Run: headless pygame with SDL's dummy video driver; simulated clock (each Clock.tick advances the game by its frame time, no real sleeping); random seed 0; keys injected as events and as key.get_pressed() state; no mouse input.
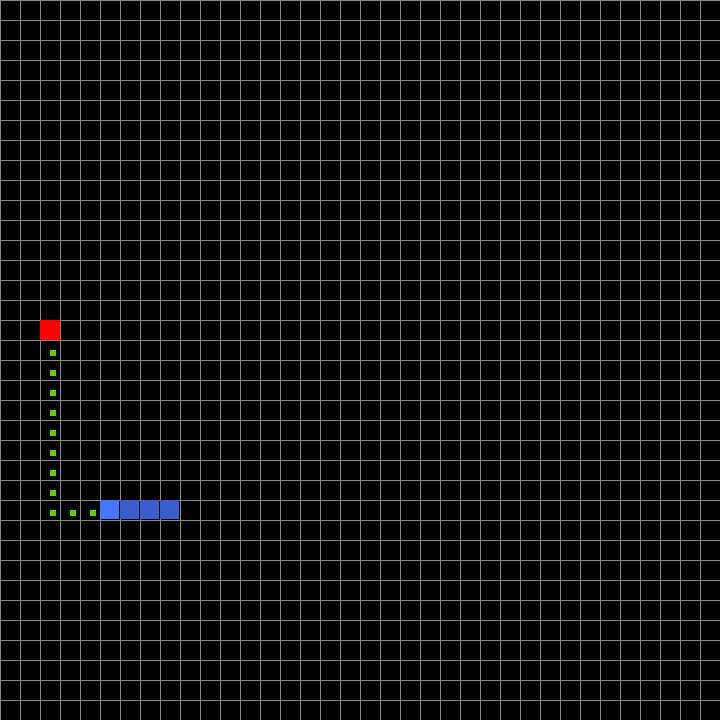
Frame 1 of 4 · flips 1–60 · no input
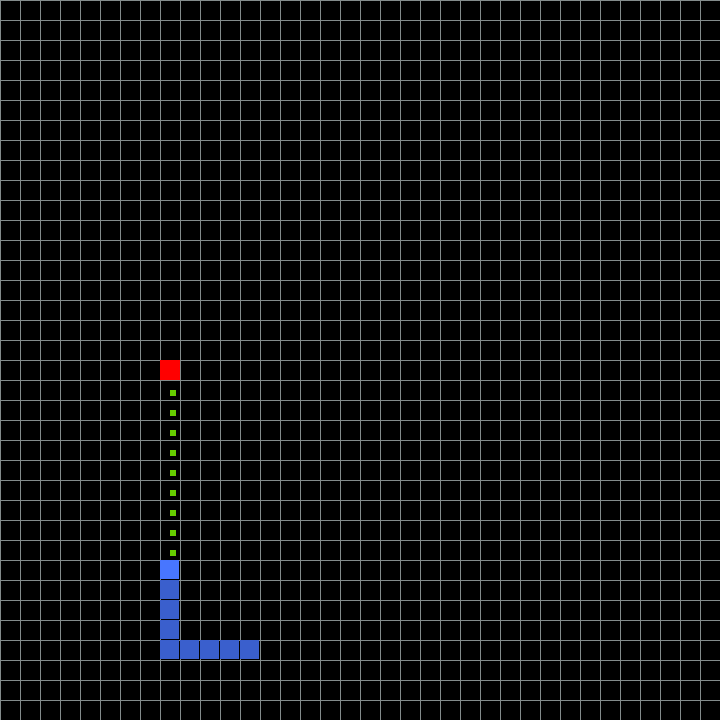
Frame 2 of 4 · flips 61–180 · tapped SPACE, RETURN · held RIGHT (→), D
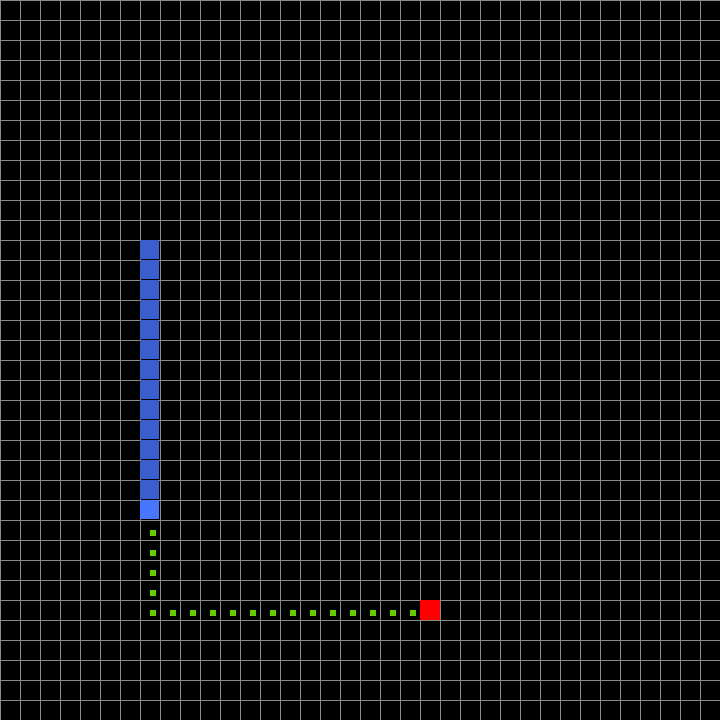
Frame 3 of 4 · flips 181–300 · held DOWN (↓), S
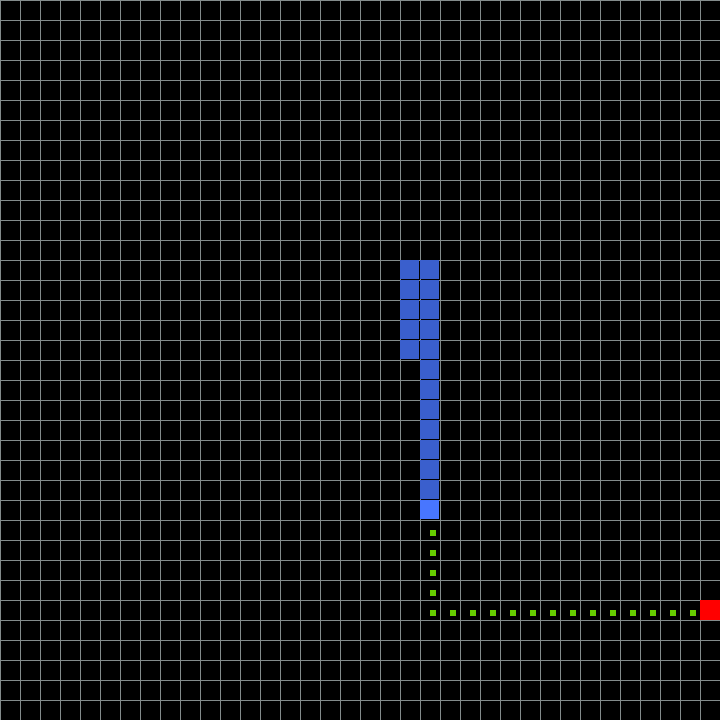
Frame 4 of 4 · flips 301–420 · held LEFT (←), A, UP (↑), W

The pygame program that drew these frames:

import pygame
import random
import time
import heapq

#------Window config------
SCREEN_WIDTH = 720
SCREEN_HEIGHT = 720
TILE_SIZE = 20
GIRD_WIDTH = SCREEN_WIDTH//TILE_SIZE
GRID_HEIGHT = SCREEN_HEIGHT//TILE_SIZE
FPS = 25

#---------------COLORS---------------
BLACK = "black"
AZURE = "azure4"
PATH_COLOR = "chartreuse3"
RED = "red"
BLUE = "royalblue1"

#snake game code

class SnakeAI:
    def __init__(self):
        pygame.init()
        self.screen = pygame.display.set_mode((SCREEN_WIDTH, SCREEN_HEIGHT))
        self.current_path = []
        pygame.display.set_caption("Snake game")
        self.clock = pygame.time.Clock()
        self.reset()

    def reset(self):
        #Start in the middle for starting of the game
        self.snake = [(5, 5), (5, 4), (5, 3)]
        self.direction = (0,1) #Moving up initially
        self.food = self.spawn_food()
        self.score = 0
    
    def spawn_food(self):
        while True:
            x = random.randint(0, GIRD_WIDTH - 1)
            y = random.randint(0, GRID_HEIGHT - 1)
            if (x, y) not in self.snake:
                return (x, y)
            
    def get_neighbours(self, node):
        x, y = node
        dir = [
                (0,1),
                (1, 0),
                (-1, 0),
                (0,-1)
        ]
        valid_neighbours = []
        for (dx, dy) in dir:
            nx, ny = x+dx,y+dy
            if (0<=nx<GIRD_WIDTH and
                0<=ny<GRID_HEIGHT):
                valid_neighbours.append((nx, ny))
        
        return valid_neighbours
    
    def heuristic(self, a, b):
        """
        Docstring for heuristic
        
        :param self: self
        :param a: coords of snake's head
        :param b: coords of food

        gets the dist between the head and the food
        """
        return abs(a[0]-b[0])+abs(a[1]-b[1])
    
    def a_star(self, start, target):
        count = 0
        open_set = []
        heapq.heappush(open_set, (0, count, start))

        parent = {}

        g_score = {start:0} #cost from start to curr node

        f_score = {start:self.heuristic(start, target)}

        open_set_hash = {start}
        obstactles = set(self.snake[:-1])

        while open_set:
            current = heapq.heappop(open_set)[2]
            open_set_hash.remove(current)

            if current == target:
                return self.reconstruct_path(parent, current)
            
            for neighbour in self.get_neighbours(current):
                if neighbour in obstactles:
                    continue
            
                t_g_score = g_score[current]+1

                if t_g_score<g_score.get(neighbour, float('inf')):
                    parent[neighbour] = current
                    g_score[neighbour] = t_g_score
                    f_score[neighbour] = t_g_score+self.heuristic(neighbour, target)

                    if neighbour not in open_set_hash:
                        count += 1
                        heapq.heappush(open_set, (f_score[neighbour], count, neighbour))
                        open_set_hash.add(neighbour)
        return []
    
    def reconstruct_path(self, parent, current):
        path = []
        while current in parent:
            path.append(current)
            current = parent[current]
        
        path.append(current)
        path.reverse()
        return path

    def get_ai_move(self):
        if not self.snake:
            return self.direction
        head = self.snake[0]

        path = self.a_star(head, self.food)
        self.current_path = path

        if len(path)>1:
            next_step = path[1]
            return (next_step[0] - head[0], next_step[1] - head[1])
        
        #if a* fails
        neighbours = self.get_neighbours(head)

        neighbours.sort(key=lambda n:self.heuristic(n, self.food))

        for n in neighbours:
            if n not in self.snake[:-1]:
                return (n[0]-head[0], n[1]-head[1])
            
    def update(self):
        if not self.snake:
            return
        self.direction= self.get_ai_move()

        head_x, head_y = self.snake[0]
        dx, dy = self.direction
        new_head = (head_x+dx, head_y+dy)

        #Collsion detection
        if(new_head[0]<0 or new_head[0]>=GIRD_WIDTH or
            new_head[1]<0 or new_head[1]>=GRID_HEIGHT or
            new_head in self.snake):
            print(f"Game over! Score:{self.score}")
            self.reset()
            return
        self.snake.insert(0, new_head)
    
        #eat food
        if new_head == self.food:
            self.score += 1
            self.food = self.spawn_food()
        else:
            self.snake.pop()
    
    def draw(self):
        self.screen.fill(BLACK)

        #draw grid
        for x in range(0, SCREEN_WIDTH, TILE_SIZE):
            pygame.draw.line(self.screen, AZURE, (x, 0), (x, SCREEN_HEIGHT))
        for y in range(0, SCREEN_HEIGHT, TILE_SIZE):
            pygame.draw.line(self.screen, AZURE, (0, y), (SCREEN_WIDTH, y))
        
        #draw path
        if len(self.current_path)>1:
            for node in self.current_path:
                rect = pygame.Rect(
                    node[0]*TILE_SIZE+TILE_SIZE//2,
                    node[1]*TILE_SIZE+TILE_SIZE//2,
                    TILE_SIZE//3, TILE_SIZE//3
                )
                pygame.draw.rect(self.screen, PATH_COLOR, rect)

        #draw snake
        for i, segment in enumerate(self.snake):
            rect = pygame.Rect(
                segment[0]*TILE_SIZE, segment[1]*TILE_SIZE, TILE_SIZE-1, TILE_SIZE-1
            )
            color = BLUE if i == 0 else "royalblue3"
            pygame.draw.rect(self.screen, color, rect)
        
        #draw food
        food_rect = pygame.Rect(
            self.food[0]*TILE_SIZE, self.food[1]*TILE_SIZE, TILE_SIZE, TILE_SIZE
        )
        pygame.draw.rect(self.screen, RED, food_rect)

        pygame.display.flip()

    def run(self):
        running = True
        while running:
            for event in pygame.event.get():
                if event.type == pygame.QUIT:
                    running = False
                if event.type == pygame.KEYDOWN and event.key == pygame.K_r:
                    self.reset()
                
            self.update()
            self.draw()
            self.clock.tick(FPS)

        pygame.quit()


if __name__ == "__main__":
    game = SnakeAI()
    game.run()            
